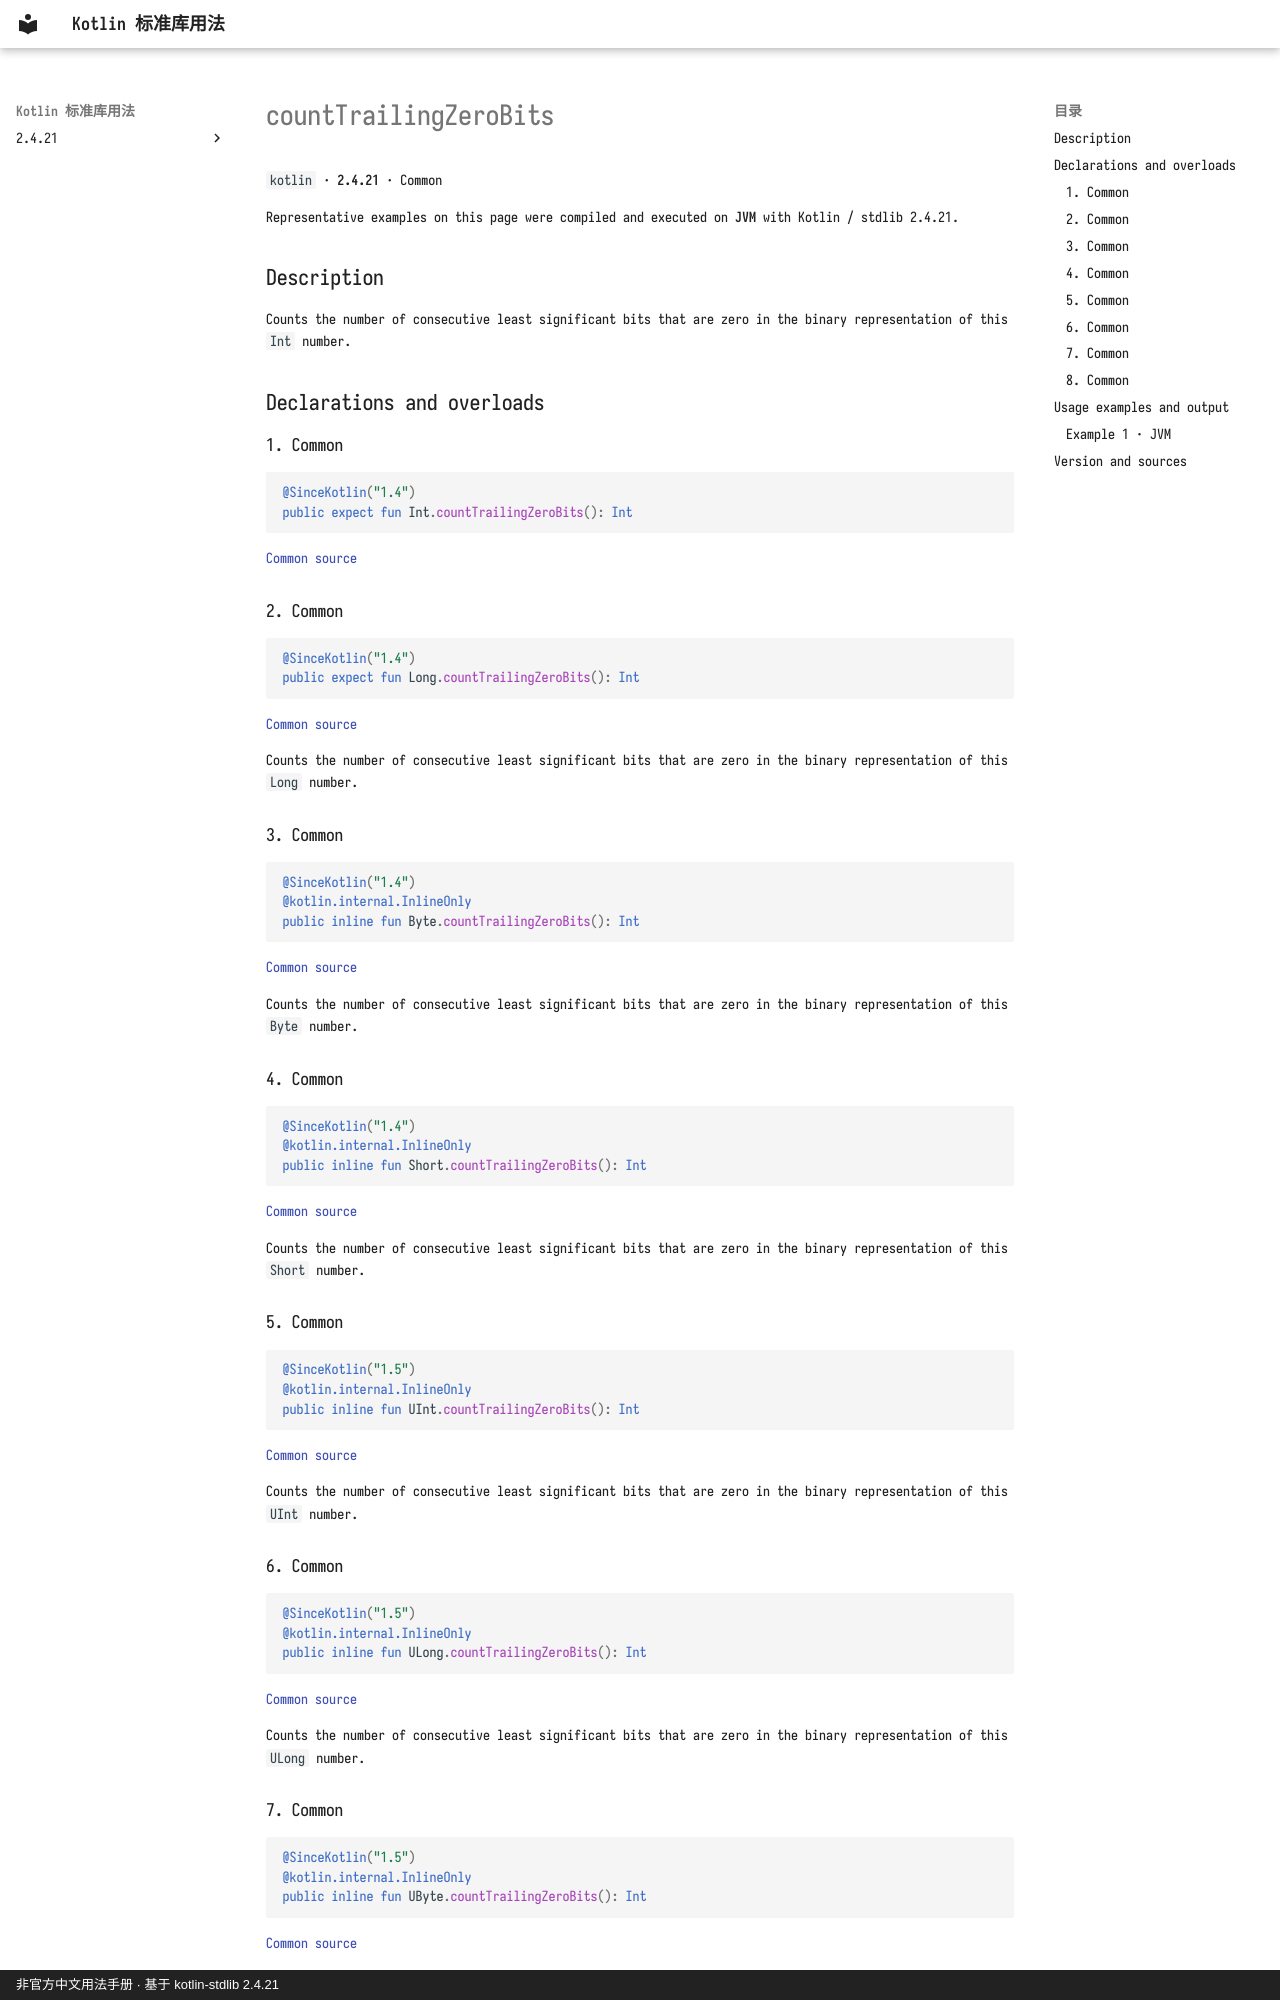

repository: oooooooko/kotlin-stdlib-docs · page: en/api/kotlin/counttrailingzerobits--57ae71e5/index.html · generator: mkdocs · copyright: 非官方中文用法手册 · 基于 kotlin-stdlib 2.4.21

# countTrailingZeroBits

`kotlin` · **2.4.21** · Common

Representative examples on this page were compiled and executed on **JVM** with Kotlin / stdlib 2.4.21.

## Description

Counts the number of consecutive least significant bits that are zero in the binary representation of this `Int` number.

## Declarations and overloads

### 1. Common

```kotlin
@SinceKotlin("1.4")
public expect fun Int.countTrailingZeroBits(): Int
```

[Common source](https://github.com/JetBrains/kotlin/blob/v2.4.21/libraries/stdlib/src/kotlin/util/Numbers.kt#L22)

### 2. Common

```kotlin
@SinceKotlin("1.4")
public expect fun Long.countTrailingZeroBits(): Int
```

[Common source](https://github.com/JetBrains/kotlin/blob/v2.4.21/libraries/stdlib/src/kotlin/util/Numbers.kt#L82)

Counts the number of consecutive least significant bits that are zero in the binary representation of this `Long` number.

### 3. Common

```kotlin
@SinceKotlin("1.4")
@kotlin.internal.InlineOnly
public inline fun Byte.countTrailingZeroBits(): Int
```

[Common source](https://github.com/JetBrains/kotlin/blob/v2.4.21/libraries/stdlib/src/kotlin/util/Numbers.kt#L142)

Counts the number of consecutive least significant bits that are zero in the binary representation of this `Byte` number.

### 4. Common

```kotlin
@SinceKotlin("1.4")
@kotlin.internal.InlineOnly
public inline fun Short.countTrailingZeroBits(): Int
```

[Common source](https://github.com/JetBrains/kotlin/blob/v2.4.21/libraries/stdlib/src/kotlin/util/Numbers.kt#L209)

Counts the number of consecutive least significant bits that are zero in the binary representation of this `Short` number.

### 5. Common

```kotlin
@SinceKotlin("1.5")
@kotlin.internal.InlineOnly
public inline fun UInt.countTrailingZeroBits(): Int
```

[Common source](https://github.com/JetBrains/kotlin/blob/v2.4.21/libraries/stdlib/unsigned/src/kotlin/UNumbers.kt#L23)

Counts the number of consecutive least significant bits that are zero in the binary representation of this `UInt` number.

### 6. Common

```kotlin
@SinceKotlin("1.5")
@kotlin.internal.InlineOnly
public inline fun ULong.countTrailingZeroBits(): Int
```

[Common source](https://github.com/JetBrains/kotlin/blob/v2.4.21/libraries/stdlib/unsigned/src/kotlin/UNumbers.kt#L90)

Counts the number of consecutive least significant bits that are zero in the binary representation of this `ULong` number.
